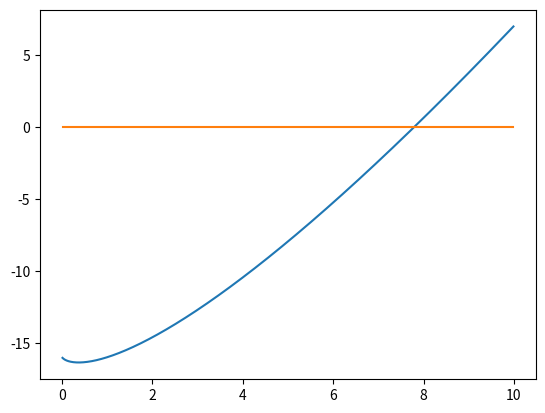

Reproduce this figure in Python.
import matplotlib
import numpy as np
import matplotlib.pyplot as plt


import math

def f(x):
    return x * math.log(x) - 16.0

xvals = np.arange(0.01, 10, 0.01)
yvals = np.array([f(x) for x in xvals])
plt.plot(xvals, yvals)
plt.plot(xvals, 0*xvals)
plt.show()